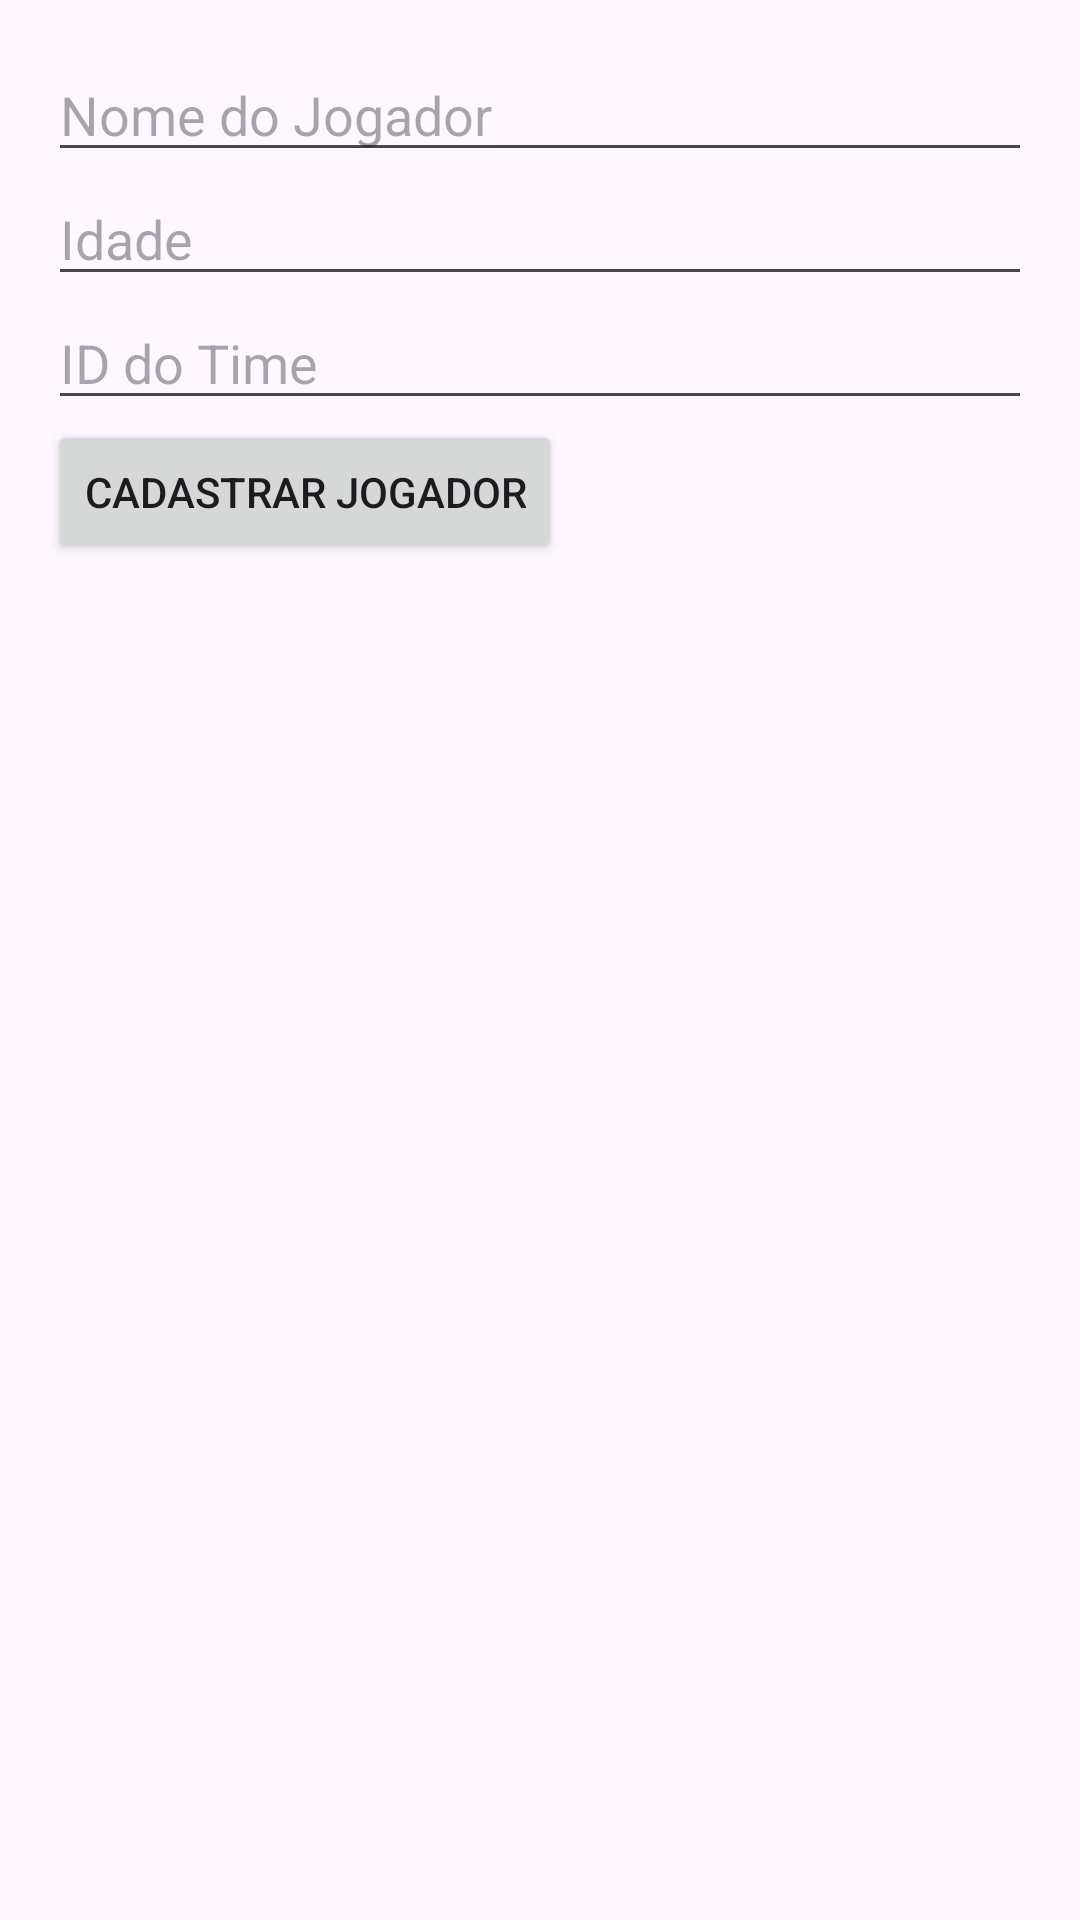

Produce the Android XML layout that renders to this screen, including the resource entries it uses.
<!-- AndroidManifest.xml: application theme Theme.Atv11 -->
<!-- res/layout/fragment_jogador.xml -->
<LinearLayout xmlns:android="http://schemas.android.com/apk/res/android"
    android:orientation="vertical"
    android:layout_width="match_parent"
    android:layout_height="match_parent"
    android:padding="16dp">

    <EditText
        android:id="@+id/editNome"
        android:hint="Nome do Jogador"
        android:layout_width="match_parent"
        android:layout_height="wrap_content"/>

    <EditText
        android:id="@+id/editIdade"
        android:hint="Idade"
        android:inputType="number"
        android:layout_width="match_parent"
        android:layout_height="wrap_content"/>

    <EditText
        android:id="@+id/editIdTime"
        android:hint="ID do Time"
        android:inputType="number"
        android:layout_width="match_parent"
        android:layout_height="wrap_content"/>

    <Button
        android:id="@+id/buttonCadastrar"
        android:text="Cadastrar Jogador"
        android:layout_width="wrap_content"
        android:layout_height="wrap_content"/>
</LinearLayout>
<!-- resources referenced by this layout -->
<resources>
  <style name="Theme.Atv11" parent="Base.Theme.Atv11" />
  <style name="Base.Theme.Atv11" parent="Theme.Material3.DayNight.NoActionBar">
          
          
      </style>
</resources>
